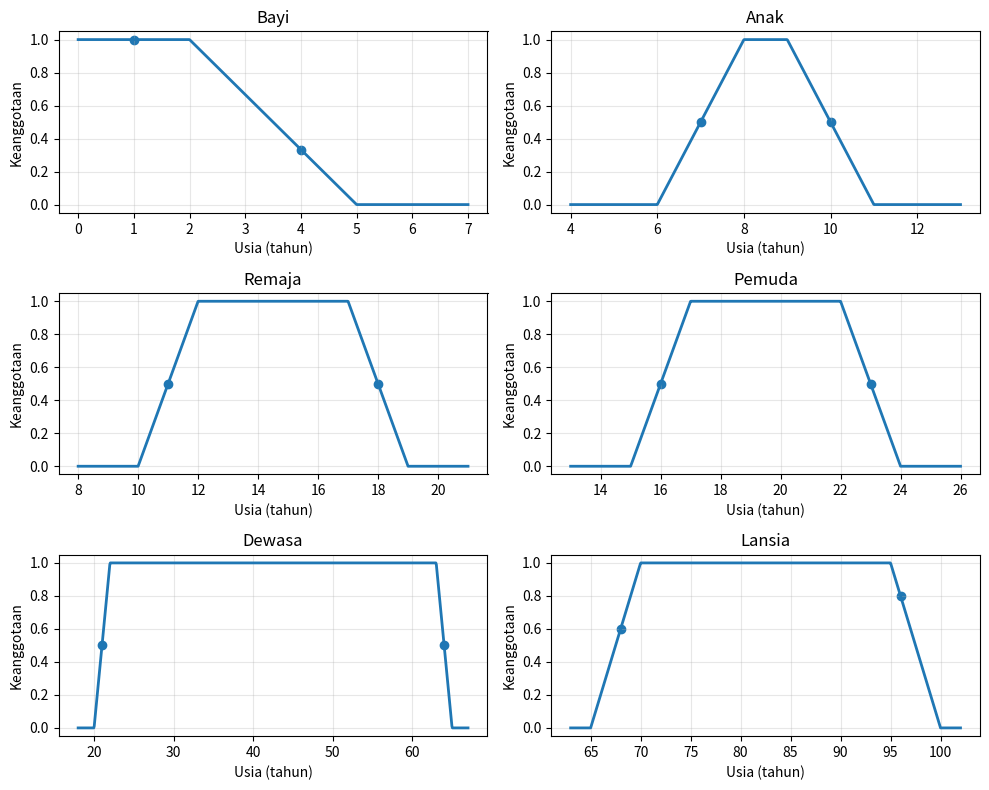

Recreate this plot in Python. (Note: this script raises an exception after producing the figure.)
from pathlib import Path
import numpy as np
import matplotlib.pyplot as plt

PARAM = {
    'bayi': (0, 0, 2, 5), 'anak': (6, 8, 9, 11),
    'remaja': (10, 12, 17, 19), 'pemuda': (15, 17, 22, 24),
    'dewasa': (20, 22, 63, 65), 'lansia': (65, 70, 95, 100)
}
UJI = {
    'bayi': [1, 4], 'anak': [7, 10], 'remaja': [11, 18],
    'pemuda': [16, 23], 'dewasa': [21, 64], 'lansia': [68, 96]
}

def trapesium(x, a, b, c, d):
    x = np.asarray(x, dtype=float)
    naik = np.ones_like(x) if a == b else (x-a)/(b-a)
    turun = (d-x)/(d-c)
    return np.maximum(0, np.minimum(1, np.minimum(naik, turun)))

if __name__ == '__main__':
    print('Acuan Python; bukan bukti pengujian integrasi MySQL.')
    fig, axes = plt.subplots(3, 2, figsize=(10, 8))
    for ax, (label, param) in zip(axes.flat, PARAM.items()):
        a, b, c, d = param
        for x in UJI[label]:
            print(f'{label} | {x} | {trapesium(x, *param):.4f}')
        x = np.linspace(max(0, a-2), d+2, 801)
        ax.plot(x, trapesium(x, *param), linewidth=2)
        ax.scatter(UJI[label],
                   [trapesium(z, *param) for z in UJI[label]])
        ax.set(title=label.capitalize(), xlabel='Usia (tahun)',
               ylabel='Keanggotaan', ylim=(-.05, 1.05))
        ax.grid(alpha=.3)
    fig.tight_layout()
    out = Path(__file__).parent / 'hasil'
    out.mkdir(exist_ok=True)
    fig.savefig(out / 'p3_usia.png', dpi=200)
    plt.close(fig)
